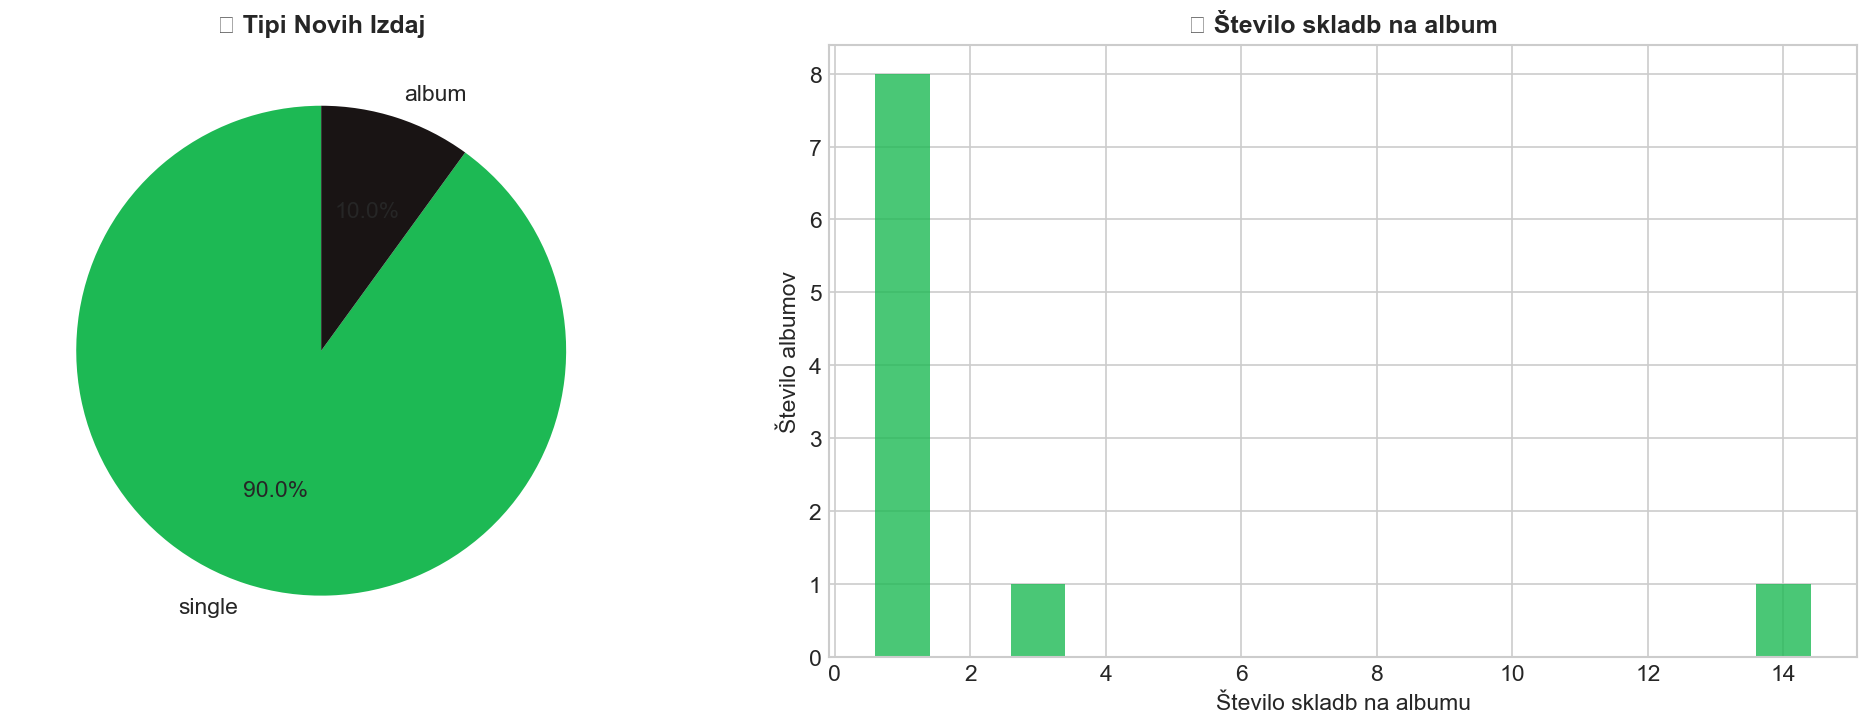

Values plotted in this chart, from the file beside it:
id, name, artist, release_date, total_tracks, album_type, country
03guxdOi12XJbnvxvxbpwG, Submarine, The Marías, 2024-05-31, 14, album, ZDA
4klc9KJJVpA7fwJJT1duGq, She’s Gone, Dance On, Disclosure, 2024-05-29, 1, single, ZDA
3RajPAonNivFPajGSnsh42, Kill The Vibe, David Guetta, 2024-05-31, 1, single, ZDA
5Zvp6MgsmxCHWNB4G7WbVl, Click Click Click, Tiësto, 2024-05-31, 1, single, ZDA
02lrMtGj1XXii9azaaBtPl, Lost In Space, Foster The People, 2024-05-31, 1, single, ZDA
4XBvrhmXpxJBV87B1Oh0a7, Who Did You Touch?, Montell Fish, 2024-05-31, 1, single, ZDA
59CeMWslDVrFULYoxotqRl, Make Me Forget, Muni Long, 2024-05-31, 1, single, ZDA
6dqfoHNZqWOM54L6TxMOXs, Thrown Around, James Blake, 2024-05-26, 1, single, ZDA
27RxJ1eplbfpUmIX529vcu, MAGNET (with MAX), Gryffin, 2024-05-31, 3, single, ZDA
4BXnoSeA4uOTWm29ZXDLZu, Prep-School Gangsters (Spotify OUTSIDE V…, Vampire Weekend, 2024-05-31, 1, single, ZDA
03guxdOi12XJbnvxvxbpwG, Submarine, The Marías, 2024-05-31, 14, album, VB
4klc9KJJVpA7fwJJT1duGq, She’s Gone, Dance On, Disclosure, 2024-05-29, 1, single, VB
3RajPAonNivFPajGSnsh42, Kill The Vibe, David Guetta, 2024-05-31, 1, single, VB
5Zvp6MgsmxCHWNB4G7WbVl, Click Click Click, Tiësto, 2024-05-31, 1, single, VB
02lrMtGj1XXii9azaaBtPl, Lost In Space, Foster The People, 2024-05-31, 1, single, VB
4XBvrhmXpxJBV87B1Oh0a7, Who Did You Touch?, Montell Fish, 2024-05-31, 1, single, VB
59CeMWslDVrFULYoxotqRl, Make Me Forget, Muni Long, 2024-05-31, 1, single, VB
6dqfoHNZqWOM54L6TxMOXs, Thrown Around, James Blake, 2024-05-26, 1, single, VB
27RxJ1eplbfpUmIX529vcu, MAGNET (with MAX), Gryffin, 2024-05-31, 3, single, VB
4BXnoSeA4uOTWm29ZXDLZu, Prep-School Gangsters (Spotify OUTSIDE V…, Vampire Weekend, 2024-05-31, 1, single, VB
03guxdOi12XJbnvxvxbpwG, Submarine, The Marías, 2024-05-31, 14, album, Nemčija
4klc9KJJVpA7fwJJT1duGq, She’s Gone, Dance On, Disclosure, 2024-05-29, 1, single, Nemčija
3RajPAonNivFPajGSnsh42, Kill The Vibe, David Guetta, 2024-05-31, 1, single, Nemčija
5Zvp6MgsmxCHWNB4G7WbVl, Click Click Click, Tiësto, 2024-05-31, 1, single, Nemčija
02lrMtGj1XXii9azaaBtPl, Lost In Space, Foster The People, 2024-05-31, 1, single, Nemčija
4XBvrhmXpxJBV87B1Oh0a7, Who Did You Touch?, Montell Fish, 2024-05-31, 1, single, Nemčija
59CeMWslDVrFULYoxotqRl, Make Me Forget, Muni Long, 2024-05-31, 1, single, Nemčija
6dqfoHNZqWOM54L6TxMOXs, Thrown Around, James Blake, 2024-05-26, 1, single, Nemčija
27RxJ1eplbfpUmIX529vcu, MAGNET (with MAX), Gryffin, 2024-05-31, 3, single, Nemčija
4BXnoSeA4uOTWm29ZXDLZu, Prep-School Gangsters (Spotify OUTSIDE V…, Vampire Weekend, 2024-05-31, 1, single, Nemčija
03guxdOi12XJbnvxvxbpwG, Submarine, The Marías, 2024-05-31, 14, album, Francija
4klc9KJJVpA7fwJJT1duGq, She’s Gone, Dance On, Disclosure, 2024-05-29, 1, single, Francija
3RajPAonNivFPajGSnsh42, Kill The Vibe, David Guetta, 2024-05-31, 1, single, Francija
5Zvp6MgsmxCHWNB4G7WbVl, Click Click Click, Tiësto, 2024-05-31, 1, single, Francija
02lrMtGj1XXii9azaaBtPl, Lost In Space, Foster The People, 2024-05-31, 1, single, Francija
4XBvrhmXpxJBV87B1Oh0a7, Who Did You Touch?, Montell Fish, 2024-05-31, 1, single, Francija
59CeMWslDVrFULYoxotqRl, Make Me Forget, Muni Long, 2024-05-31, 1, single, Francija
6dqfoHNZqWOM54L6TxMOXs, Thrown Around, James Blake, 2024-05-26, 1, single, Francija
27RxJ1eplbfpUmIX529vcu, MAGNET (with MAX), Gryffin, 2024-05-31, 3, single, Francija
4BXnoSeA4uOTWm29ZXDLZu, Prep-School Gangsters (Spotify OUTSIDE V…, Vampire Weekend, 2024-05-31, 1, single, Francija
03guxdOi12XJbnvxvxbpwG, Submarine, The Marías, 2024-05-31, 14, album, Slovenija
4klc9KJJVpA7fwJJT1duGq, She’s Gone, Dance On, Disclosure, 2024-05-29, 1, single, Slovenija
3RajPAonNivFPajGSnsh42, Kill The Vibe, David Guetta, 2024-05-31, 1, single, Slovenija
5Zvp6MgsmxCHWNB4G7WbVl, Click Click Click, Tiësto, 2024-05-31, 1, single, Slovenija
02lrMtGj1XXii9azaaBtPl, Lost In Space, Foster The People, 2024-05-31, 1, single, Slovenija
4XBvrhmXpxJBV87B1Oh0a7, Who Did You Touch?, Montell Fish, 2024-05-31, 1, single, Slovenija
59CeMWslDVrFULYoxotqRl, Make Me Forget, Muni Long, 2024-05-31, 1, single, Slovenija
6dqfoHNZqWOM54L6TxMOXs, Thrown Around, James Blake, 2024-05-26, 1, single, Slovenija
27RxJ1eplbfpUmIX529vcu, MAGNET (with MAX), Gryffin, 2024-05-31, 3, single, Slovenija
4BXnoSeA4uOTWm29ZXDLZu, Prep-School Gangsters (Spotify OUTSIDE V…, Vampire Weekend, 2024-05-31, 1, single, Slovenija
